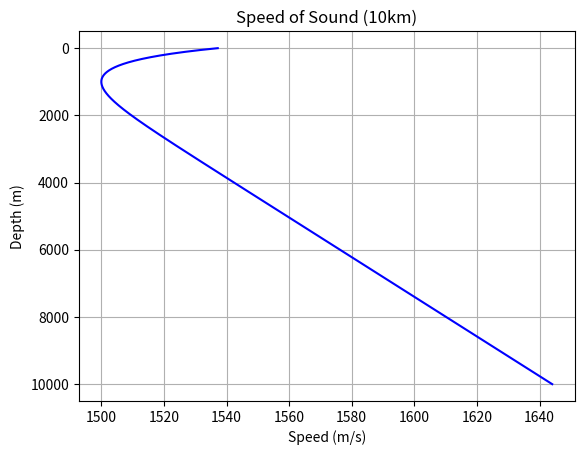

The script that saved this image:
import numpy as np
import matplotlib.pyplot as plt

def cssp(depth):
    gammaa=0.0113/1000
    lat = 0
    za=1000
    h=1000
    ca=1500
    if abs(lat)<67.5:
        eta=2*(za-depth)/h
        speed=ca*(1+h*gammaa*(np.exp(eta) - eta - 1)/2)
    else:
        speed = ca*(1+gammaa*z)
    return speed

def main():
    a = []
    for i in range(0,10000):
        a.append(cssp(i))
    plt.plot(a,range(0,10000),'b')
    plt.title('Speed of Sound (10km)')
    plt.gca().invert_yaxis()
    plt.ylabel('Depth (m)')
    plt.xlabel('Speed (m/s)')
    plt.grid(True,'both','both')
    plt.show()
    return

if __name__ == "__main__":
    main()